The GitHub repository gyaneshpatil23-cmd/fastner-sorting-machine contains a labelled image folder "fastener_sorter_cls" with 6 categories: bolt, no fastener, nut, rivet, screw, washer. Examples follow, each with its label.

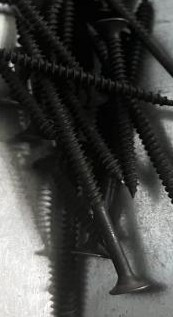
Label: screw

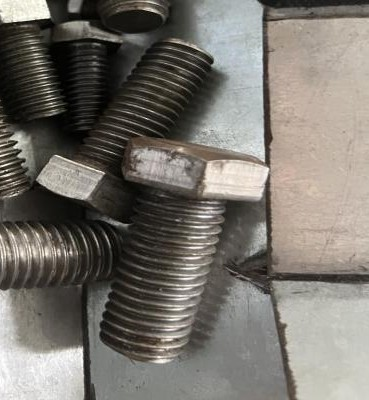
Label: bolt

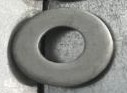
Label: washer

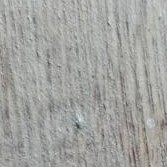
Label: no fastener

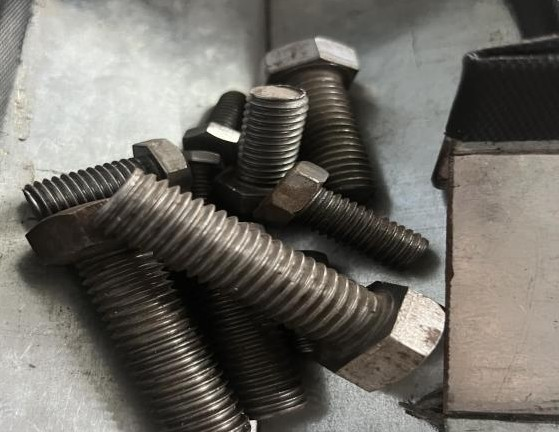
Label: bolt

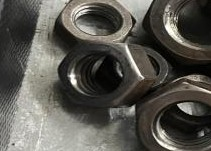
Label: nut
